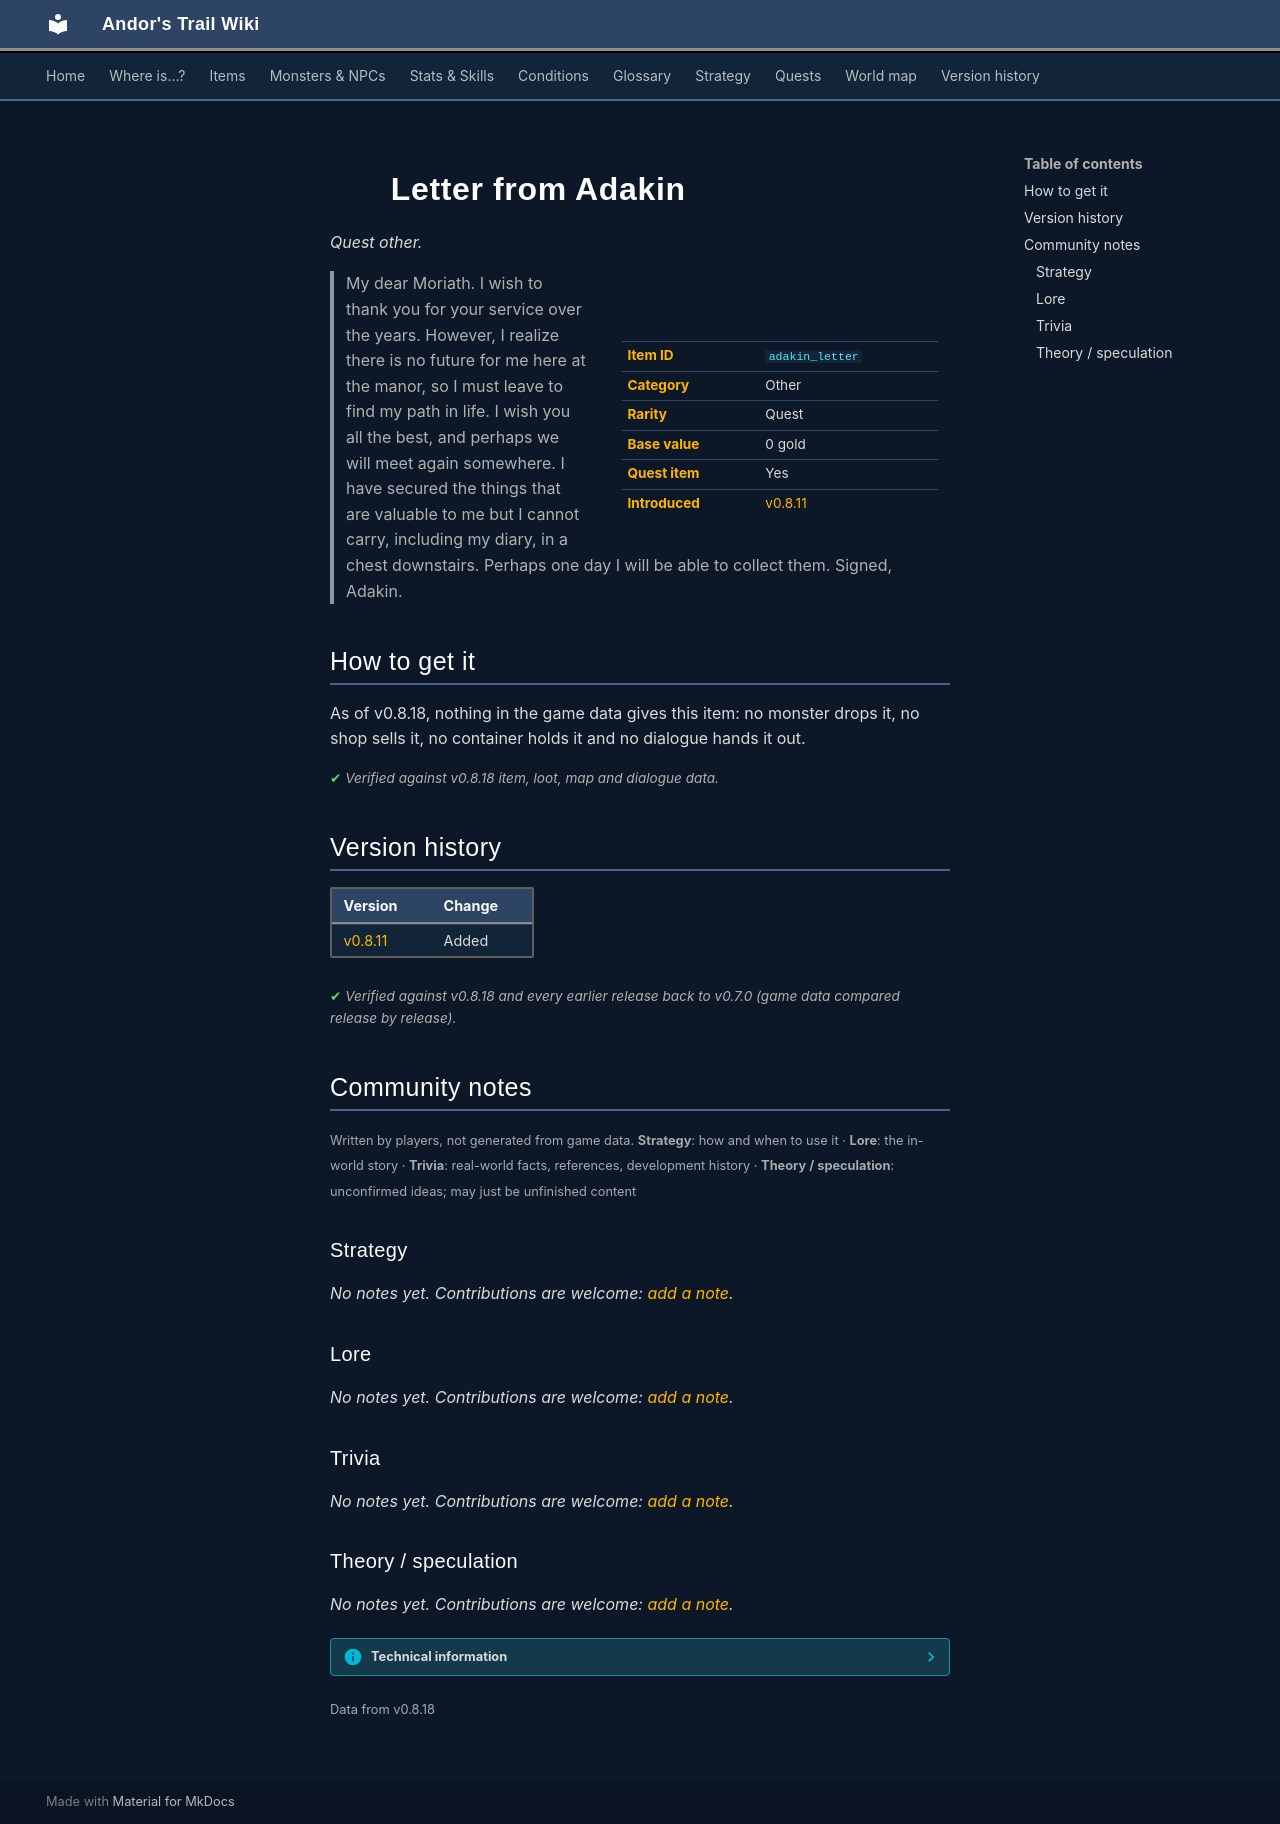

repository: asdfghjkl628/Andor-s-Trail-Wikiiii · page: items/adakin_letter/index.html · generator: mkdocs

---
description: "Letter from Adakin is a quest other in Andor's Trail. My dear Moriath. I wish to thank you for your service over the years. However, I realize there is no future for me here at the manor, so I must leave to find my path in life. I wish you all the best, and perhaps we will meet again somewhere.…"
---

# ![](../assets/icons/items/items_misc_3_135.png){ .sprite } Letter from Adakin

*Quest other.*

<div class="infobox" markdown>

<p class="ib-img"><img class="sprite" src="../../assets/icons/items/items_misc_3_135.png" alt=""></p>

| | |
|---|---|
| **Item ID** | `adakin_letter` |
| **Category** | Other |
| **Rarity** | Quest |
| **Base value** | 0 gold |
| **Quest item** | Yes |
| **Introduced** | [v0.8.11](../versions/0.8.11.md) |

</div>

> My dear Moriath. I wish to thank you for your service over the years. However, I realize there is no future for me here at the manor, so I must leave to find my path in life. I wish you all the best, and perhaps we will meet again somewhere. I have secured the things that are valuable to me but I cannot carry, including my diary, in a chest downstairs. Perhaps one day I will be able to collect them. Signed, Adakin.

## How to get it

As of v0.8.18, nothing in the game data gives this item: no monster drops it, no shop sells it, no container holds it and no dialogue hands it out.


<p class="verified">Verified against v0.8.18 item, loot, map and dialogue data.</p>


## Version history

| Version | Change |
|---|---|
| [v0.8.11](../versions/0.8.11.md) | Added |

<p class="verified">Verified against v0.8.18 and every earlier release back to v0.7.0 (game data compared release by release).</p>


## Community notes

<small>Written by players, not generated from game data. **Strategy**: how and when to use it · **Lore**: the in-world story · **Trivia**: real-world facts, references, development history · **Theory / speculation**: unconfirmed ideas; may just be unfinished content</small>

### Strategy

*No notes yet. Contributions are welcome: [add a note](https://github.com/asdfghjkl628/Andor-s-Trail-Wikiiii/new/main/notes/items?filename=adakin_letter.md&value=%23%23%20Strategy%0A%0A%3C%21--%20how%20and%20when%20to%20use%20it%20--%3E%0A%0A%23%23%20Lore%0A%0A%3C%21--%20the%20in-world%20story%20--%3E%0A%0A%23%23%20Trivia%0A%0A%3C%21--%20real-world%20facts%2C%20references%2C%20development%20history%20--%3E%0A%0A%23%23%20Theory%20/%20speculation%0A%0A%3C%21--%20unconfirmed%20ideas%3B%20may%20just%20be%20unfinished%20content%20--%3E%0A).*

### Lore

*No notes yet. Contributions are welcome: [add a note](https://github.com/asdfghjkl628/Andor-s-Trail-Wikiiii/new/main/notes/items?filename=adakin_letter.md&value=%23%23%20Strategy%0A%0A%3C%21--%20how%20and%20when%20to%20use%20it%20--%3E%0A%0A%23%23%20Lore%0A%0A%3C%21--%20the%20in-world%20story%20--%3E%0A%0A%23%23%20Trivia%0A%0A%3C%21--%20real-world%20facts%2C%20references%2C%20development%20history%20--%3E%0A%0A%23%23%20Theory%20/%20speculation%0A%0A%3C%21--%20unconfirmed%20ideas%3B%20may%20just%20be%20unfinished%20content%20--%3E%0A).*

### Trivia

*No notes yet. Contributions are welcome: [add a note](https://github.com/asdfghjkl628/Andor-s-Trail-Wikiiii/new/main/notes/items?filename=adakin_letter.md&value=%23%23%20Strategy%0A%0A%3C%21--%20how%20and%20when%20to%20use%20it%20--%3E%0A%0A%23%23%20Lore%0A%0A%3C%21--%20the%20in-world%20story%20--%3E%0A%0A%23%23%20Trivia%0A%0A%3C%21--%20real-world%20facts%2C%20references%2C%20development%20history%20--%3E%0A%0A%23%23%20Theory%20/%20speculation%0A%0A%3C%21--%20unconfirmed%20ideas%3B%20may%20just%20be%20unfinished%20content%20--%3E%0A).*

### Theory / speculation

*No notes yet. Contributions are welcome: [add a note](https://github.com/asdfghjkl628/Andor-s-Trail-Wikiiii/new/main/notes/items?filename=adakin_letter.md&value=%23%23%20Strategy%0A%0A%3C%21--%20how%20and%20when%20to%20use%20it%20--%3E%0A%0A%23%23%20Lore%0A%0A%3C%21--%20the%20in-world%20story%20--%3E%0A%0A%23%23%20Trivia%0A%0A%3C%21--%20real-world%20facts%2C%20references%2C%20development%20history%20--%3E%0A%0A%23%23%20Theory%20/%20speculation%0A%0A%3C%21--%20unconfirmed%20ideas%3B%20may%20just%20be%20unfinished%20content%20--%3E%0A).*


??? info "Technical information"

    | | |
    |---|---|
    | Item ID | `adakin_letter` |
    | Category ID | `other` |
    | Icon | `items_misc_3:135` |
    | Defined in | `res/raw/itemlist_laeroth.json` |
    | Loot tables containing it | – |

    Raw data:

    ```json
    {
     "id": "adakin_letter",
     "iconID": "items_misc_3:135",
     "name": "Letter from Adakin",
     "displaytype": "quest",
     "category": "other",
     "description": "My dear Moriath. I wish to thank you for your service over the years. However, I realize there is no future for me here at the manor, so I must leave to find my path in life. I wish you all the best, and perhaps we will meet again somewhere. I have secured the things that are valuable to me but I cannot carry, including my diary, in a chest downstairs. Perhaps one day I will be able to collect them. Signed, Adakin."
    }
    ```


<small>Data from v0.8.18</small>
